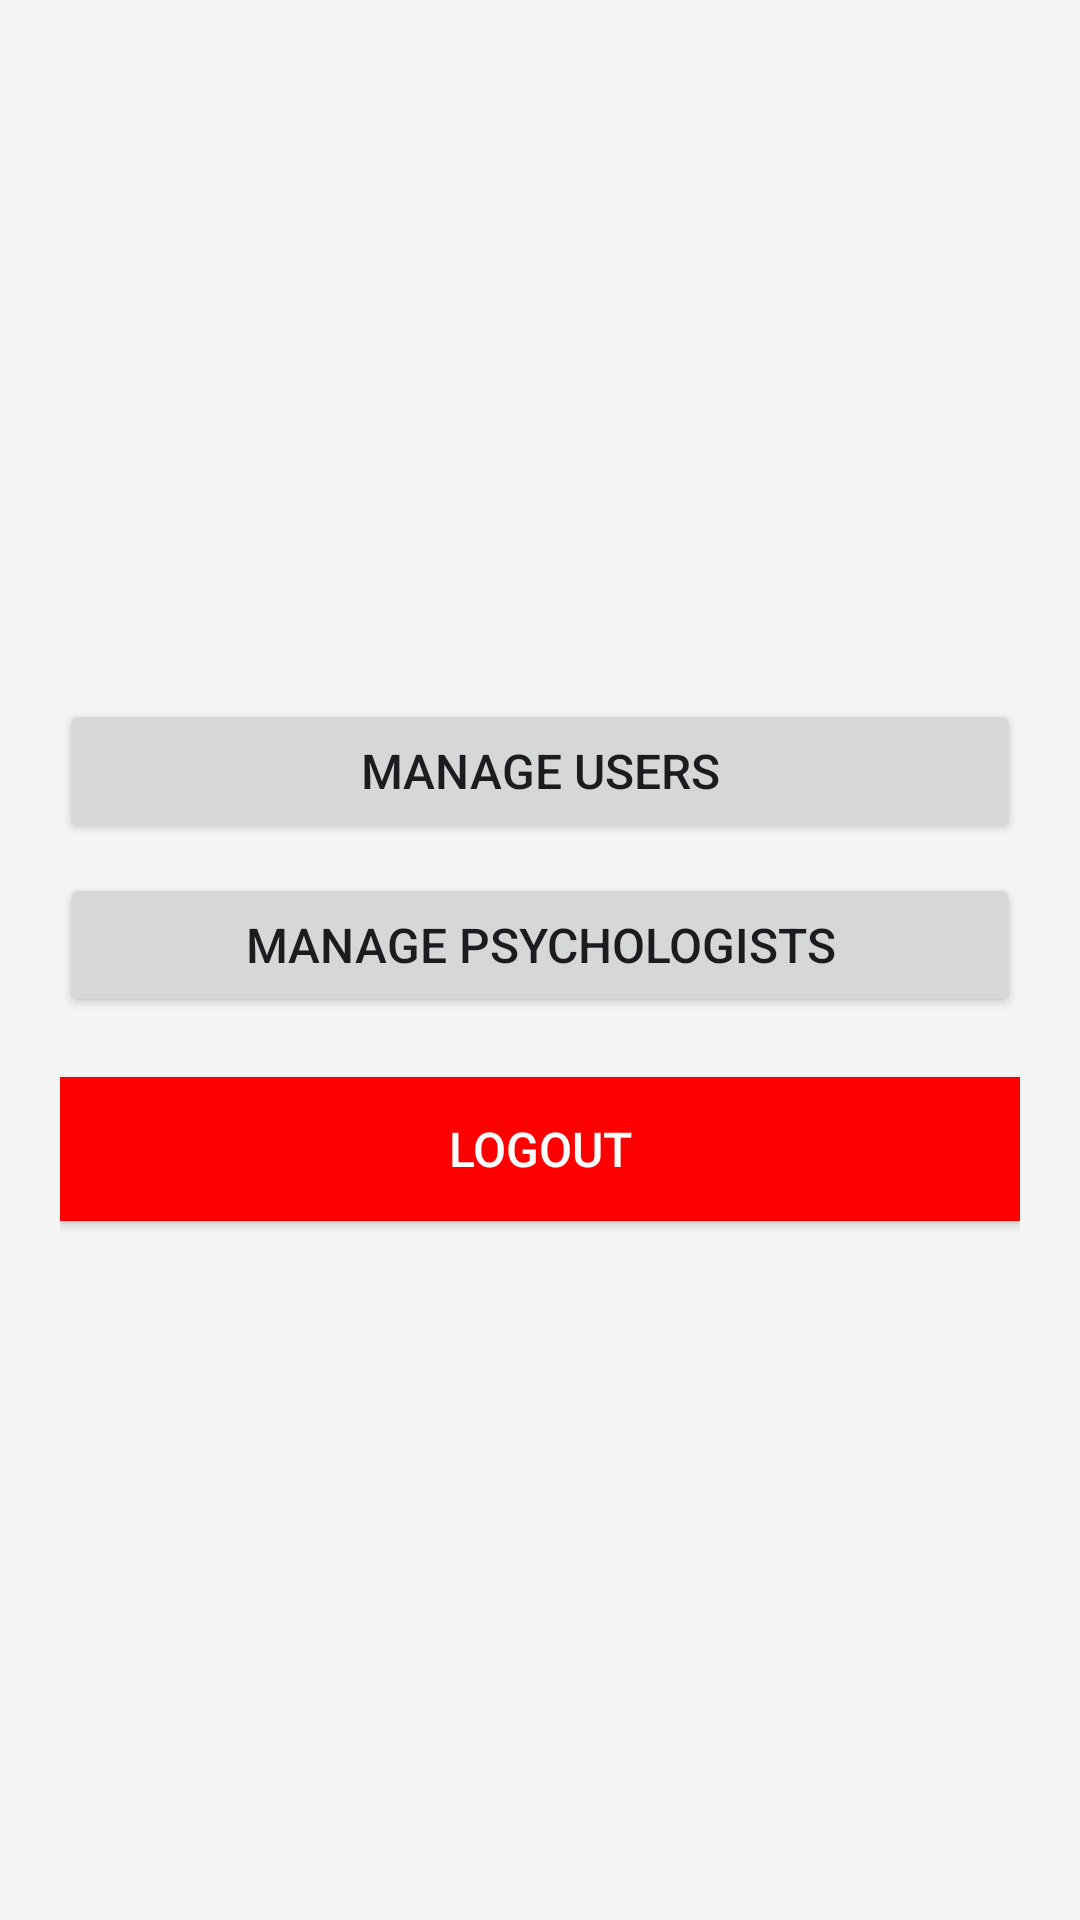

Here is an Android app screen rendered from its layout file. Give the layout XML and the strings, colors and styles it references.
<!-- AndroidManifest.xml: application theme Theme.ADHD_Monitor -->
<!-- res/layout/activity_admin.xml -->
<?xml version="1.0" encoding="utf-8"?>
<LinearLayout xmlns:android="http://schemas.android.com/apk/res/android"
    android:layout_width="match_parent"
    android:layout_height="match_parent"
    android:orientation="vertical"
    android:gravity="center"
    android:padding="20dp"
    android:background="#F5F5F5"
    >

    <Button
        android:id="@+id/btnManageUsers"
        android:layout_width="match_parent"
        android:layout_height="wrap_content"
        android:text="Manage Users"
        android:padding="12dp"
        android:textSize="16sp"/>

    <Button
        android:id="@+id/btnManagePsychologists"
        android:layout_width="match_parent"
        android:layout_height="wrap_content"
        android:text="Manage Psychologists"
        android:padding="12dp"
        android:textSize="16sp"
        android:layout_marginTop="10dp"/>

    <Button
        android:id="@+id/btnLogout"
        android:layout_width="match_parent"
        android:layout_height="wrap_content"
        android:text="Logout"
        android:padding="12dp"
        android:textSize="16sp"
        android:layout_marginTop="20dp"
        android:background="#FF0000"
        android:textColor="#FFFFFF"/>
</LinearLayout>
<!-- resources referenced by this layout -->
<resources>
  <style name="Theme.ADHD_Monitor" parent="Base.Theme.ADHD_Monitor" />
  <style name="Base.Theme.ADHD_Monitor" parent="Theme.Material3.DayNight.NoActionBar">
          
          <item name="colorPrimary">@color/purple_500</item>
          <item name="colorPrimaryVariant">@color/purple_700</item>
          <item name="colorOnPrimary">@color/white</item>
          <item name="android:windowBackground">@color/white</item>
          <item name="android:statusBarColor">@color/purple_700</item>
  
  
      </style>
  <color name="purple_500">#6200EE</color>
  <color name="purple_700">#3700B3</color>
  <color name="white">#FFFFFFFF</color>
</resources>
